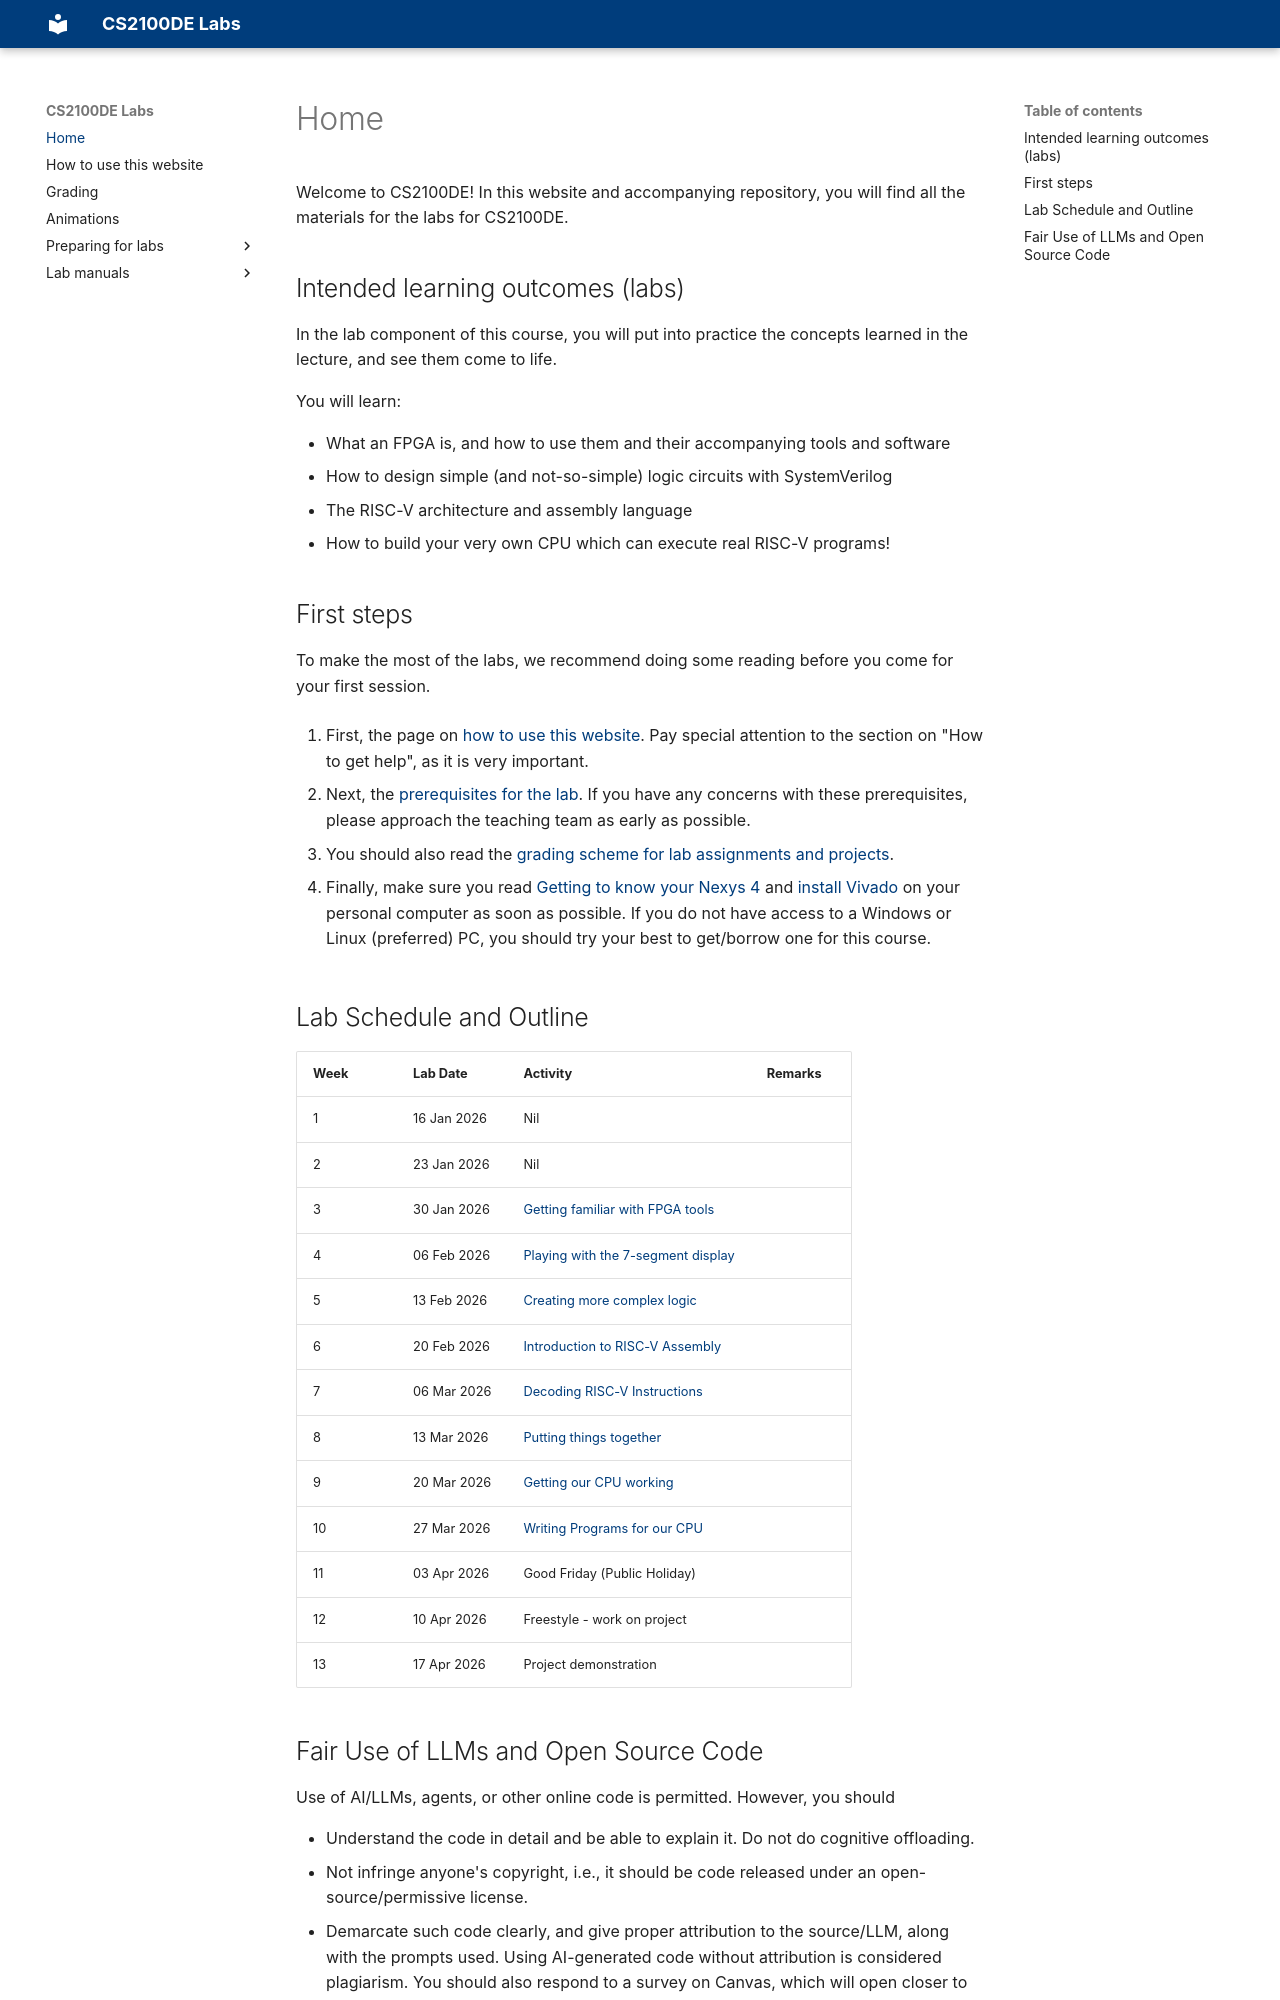

repository: NUS-CS2100DE/nus-cs2100de.github.io · page: index.html · generator: mkdocs

<!-- # Welcome to MkDocs

For full documentation visit [mkdocs.org](https://www.mkdocs.org).

## Commands

* `mkdocs new [dir-name]` - Create a new project.
* `mkdocs serve` - Start the live-reloading docs server.
* `mkdocs build` - Build the documentation site.
* `mkdocs -h` - Print help message and exit.

## Project layout

    mkdocs.yml    # The configuration file.
    docs/
        index.md  # The documentation homepage.
        ...       # Other markdown pages, images and other files. -->

# Home

Welcome to CS2100DE! In this website and accompanying repository, you will find all the materials for the labs for CS2100DE. 

## Intended learning outcomes (labs)

In the lab component of this course, you will put into practice the concepts learned in the lecture, and see them come to life. 

You will learn:

* What an FPGA is, and how to use them and their accompanying tools and software 
* How to design simple (and not-so-simple) logic circuits with SystemVerilog
* The RISC-V architecture and assembly language
* How to build your very own CPU which can execute real RISC-V programs!

## First steps

To make the most of the labs, we recommend doing some reading before you come for your first session. 

1. First, the page on [how to use this website](howto.md). Pay special attention to the section on "How to get help", as it is very important. 

2. Next, the [prerequisites for the lab](guides/prerequisites.md). If you have any concerns with these prerequisites, please approach the teaching team as early as possible. 

3. You should also read the [grading scheme for lab assignments and projects](grading.md). 

4. Finally, make sure you read [Getting to know your Nexys 4](guides/nexys4.md) and [install Vivado](https://nus-cg3207.github.io/labs/Vivado_Installation_and_Getting_Started/vivado_install_guide/) on your personal computer as soon as possible. If you do not have access to a Windows or Linux (preferred) PC, you should try your best to get/borrow one for this course. 

## Lab Schedule and Outline

| Week   | Lab Date      | Activity                                                          | Remarks   |
|--------|---------------|-------------------------------------------------------------------|-----------|
| 1      | 16 Jan 2026   | Nil                                                               |           |
| 2      | 23 Jan 2026   | Nil                                                               |           |
| 3      | 30 Jan 2026   | [Getting familiar with FPGA tools](manuals/01/lab_01.md)          |           |
| 4      | 06 Feb 2026   | [Playing with the 7-segment display](manuals/02/lab_02.md)        |           |
| 5      | 13 Feb 2026   | [Creating more complex logic](manuals/03/lab_03.md)               |           |
| 6      | 20 Feb 2026   | [Introduction to RISC-V Assembly](manuals/04/lab_04.md)           |           |
| 7      | 06 Mar 2026   | [Decoding RISC-V Instructions](manuals/05/lab_05.md)              |           |
| 8      | 13 Mar 2026   | [Putting things together](manuals/06/lab_06.md)                   |           |
| 9      | 20 Mar 2026   | [Getting our CPU working](manuals/07/lab_07.md)                   |           |
| 10     | 27 Mar 2026   | [Writing Programs for our CPU](manuals/08/lab_08.md)              |           |
| 11     | 03 Apr 2026   | Good Friday (Public Holiday)                                      |           |
| 12     | 10 Apr 2026   | Freestyle - work on project                                       |           |
| 13     | 17 Apr 2026   | Project demonstration                                             |           |
